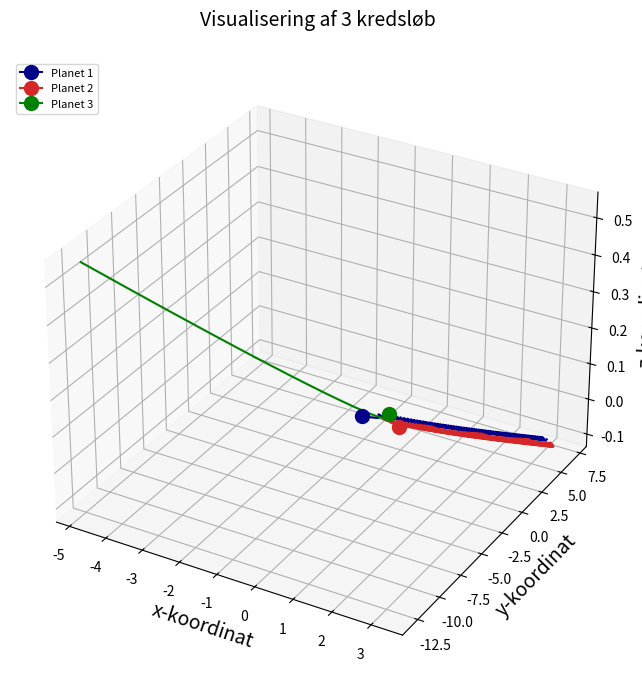

Python code for this plot: (Note: this script raises an exception after producing the figure.)
# 라이브러리 임포트
import numpy as np
from scipy.integrate import odeint
import matplotlib.pyplot as plt
from mpl_toolkits.mplot3d import Axes3D
from matplotlib import animation as an


# model 함수 생성

def model(x, t, m1, m2, m3):
    # Unpacking positions
    r1 = x[0:3]
    r2 = x[3:6]
    r3 = x[6:9]

    # Unpacking velocities
    v1 = x[9:12]
    v2 = x[12:15]
    v3 = x[15:18]

    # Constants
    G = 6.67408e-10

    # Calculating derivatives
    r12 = np.linalg.norm(r2 - r1)
    r13 = np.linalg.norm(r3 - r1)
    r23 = np.linalg.norm(r3 - r2)

    out = np.zeros(18)
    out[0:3] = K2 * v1
    out[3:6] = K2 * v2
    out[6:9] = K2 * v3
    out[9:12] = K1 * m2 * (r2 - r1) / r12 ** 3 + K1 * m3 * (r3 - r1) / r13 ** 3
    out[12:15] = K1 * m1 * (r1 - r2) / r12 ** 3 + K1 * m3 * (r3 - r2) / r23 ** 3
    out[15:18] = K1 * m1 * (r1 - r3) / r13 ** 3 + K1 * m2 * (r2 - r3) / r23 ** 3

    return out


# Reference quantities
m_nd = 1.989e+30  # mass of sun                               [kg]
r_nd = 5.326e+12  # Distance between stars in Alpha Centauri  [m]
v_nd = 30000  # Relative velocity of earth around the sun [m/s]
t_nd = 79.91 * 365 * 24 * 3600 * 0.51  # Orbital period of Alpha Centauri          [s]

# Constants
G = 6.67408e-10
K1 = G * t_nd * m_nd / ((r_nd ** 2) * v_nd)
K2 = v_nd * t_nd / r_nd

## Parameters and initial conditions
# Planet masses: x times the mass of the sun
m1 = 1.1  # Planet A
m2 = 0.907  # Planet B
m3 = 1.0  # Planet C

# Define initial positions
r1 = np.array([-0.5, 0.0, 0.0])  # [m]
r2 = np.array([0.5, 0.0, 0.0])  # [m]
r3 = np.array([0.0, 1.0, 0.0])  # [m]

# Define initial velocities
v1 = np.array([0.01, 0.01, 0.0])  # [m/s]
v2 = np.array([0.01, 0.0, 0.01])  # [m/s]
v3 = np.array([0.02, -0.01, 0.0])  # [m/s]

# Initial conditions
x0 = np.zeros(18)
x0[0:9] = np.concatenate((r1, r2, r3))
x0[9:18] = np.concatenate((v1, v2, v3))

## Integrating ODE
tf = 5
n = 500
t = np.linspace(0, tf, num=n)
Three_Body_Sol = odeint(model, x0, t, args=(m1, m2, m3,))

r1_sol = Three_Body_Sol[:, 0:3]
r2_sol = Three_Body_Sol[:, 3:6]
r3_sol = Three_Body_Sol[:, 6:9]


## Plotting
# Animation function
def update_points(i):
    # Updating orbits
    planet1_orbit.set_data(r1_sol[:i, 0], r1_sol[:i, 1])
    planet1_orbit.set_3d_properties(r1_sol[:i, 2], 'z')

    planet2_orbit.set_data(r2_sol[:i, 0], r2_sol[:i, 1])
    planet2_orbit.set_3d_properties(r2_sol[:i:, 2], 'z')

    planet3_orbit.set_data(r3_sol[:i, 0], r3_sol[:i, 1])
    planet3_orbit.set_3d_properties(r3_sol[:i, 2], 'z')

    # Updating final points (The big circles)
    planet1_final.set_data(r1_sol[i, 0], r1_sol[i, 1])
    planet1_final.set_3d_properties(r1_sol[i, 2], 'z')

    planet2_final.set_data(r2_sol[i, 0], r2_sol[i, 1])
    planet2_final.set_3d_properties(r2_sol[i, 2], 'z')

    planet3_final.set_data(r3_sol[i, 0], r3_sol[i, 1])
    planet3_final.set_3d_properties(r3_sol[i, 2], 'z')


# Create figure
fig = plt.figure(figsize=(8, 8))

# Create 3D axes
ax = fig.add_subplot(111, projection="3d")

# Initial orbits
planet1_orbit, = ax.plot(r1_sol[:, 0], r1_sol[:, 1], r1_sol[:, 2], color="darkblue")
planet2_orbit, = ax.plot(r2_sol[:, 0], r2_sol[:, 1], r2_sol[:, 2], color="tab:red")
planet3_orbit, = ax.plot(r3_sol[:, 0], r3_sol[:, 1], r3_sol[:, 2], color="green")

# Plot final positions of the planets
planet1_final, = ax.plot(r1_sol[0:1, 0], r1_sol[0:1, 1], r1_sol[0:1, 2], color="darkblue", marker="o", markersize=10,
                         label="Planet 1")
planet2_final, = ax.plot(r2_sol[0:1, 0], r2_sol[0:1, 1], r2_sol[0:1, 2], color="tab:red", marker="o", markersize=10,
                         label="Planet 2")
planet3_final, = ax.plot(r3_sol[0:1, 0], r3_sol[0:1, 1], r3_sol[0:1, 2], color="green", marker="o", markersize=10,
                         label="Planet 3")

# Misc. plot details
ax.set_xlabel("x-koordinat", fontsize=14)
ax.set_ylabel("y-koordinat", fontsize=14)
ax.set_zlabel("z-koordinat", fontsize=14)
ax.set_title("Visualisering af 3 kredsløb\n", fontsize=14)
ax.legend(loc="upper left", fontsize=8)

# Create animation
anim = an.FuncAnimation(fig, update_points, frames=n, interval=1)

# Export animation
writer = an.FFMpegWriter(fps=30, bitrate=1800)
anim.save('ThreeBodyProblem.mp4', writer=writer)
